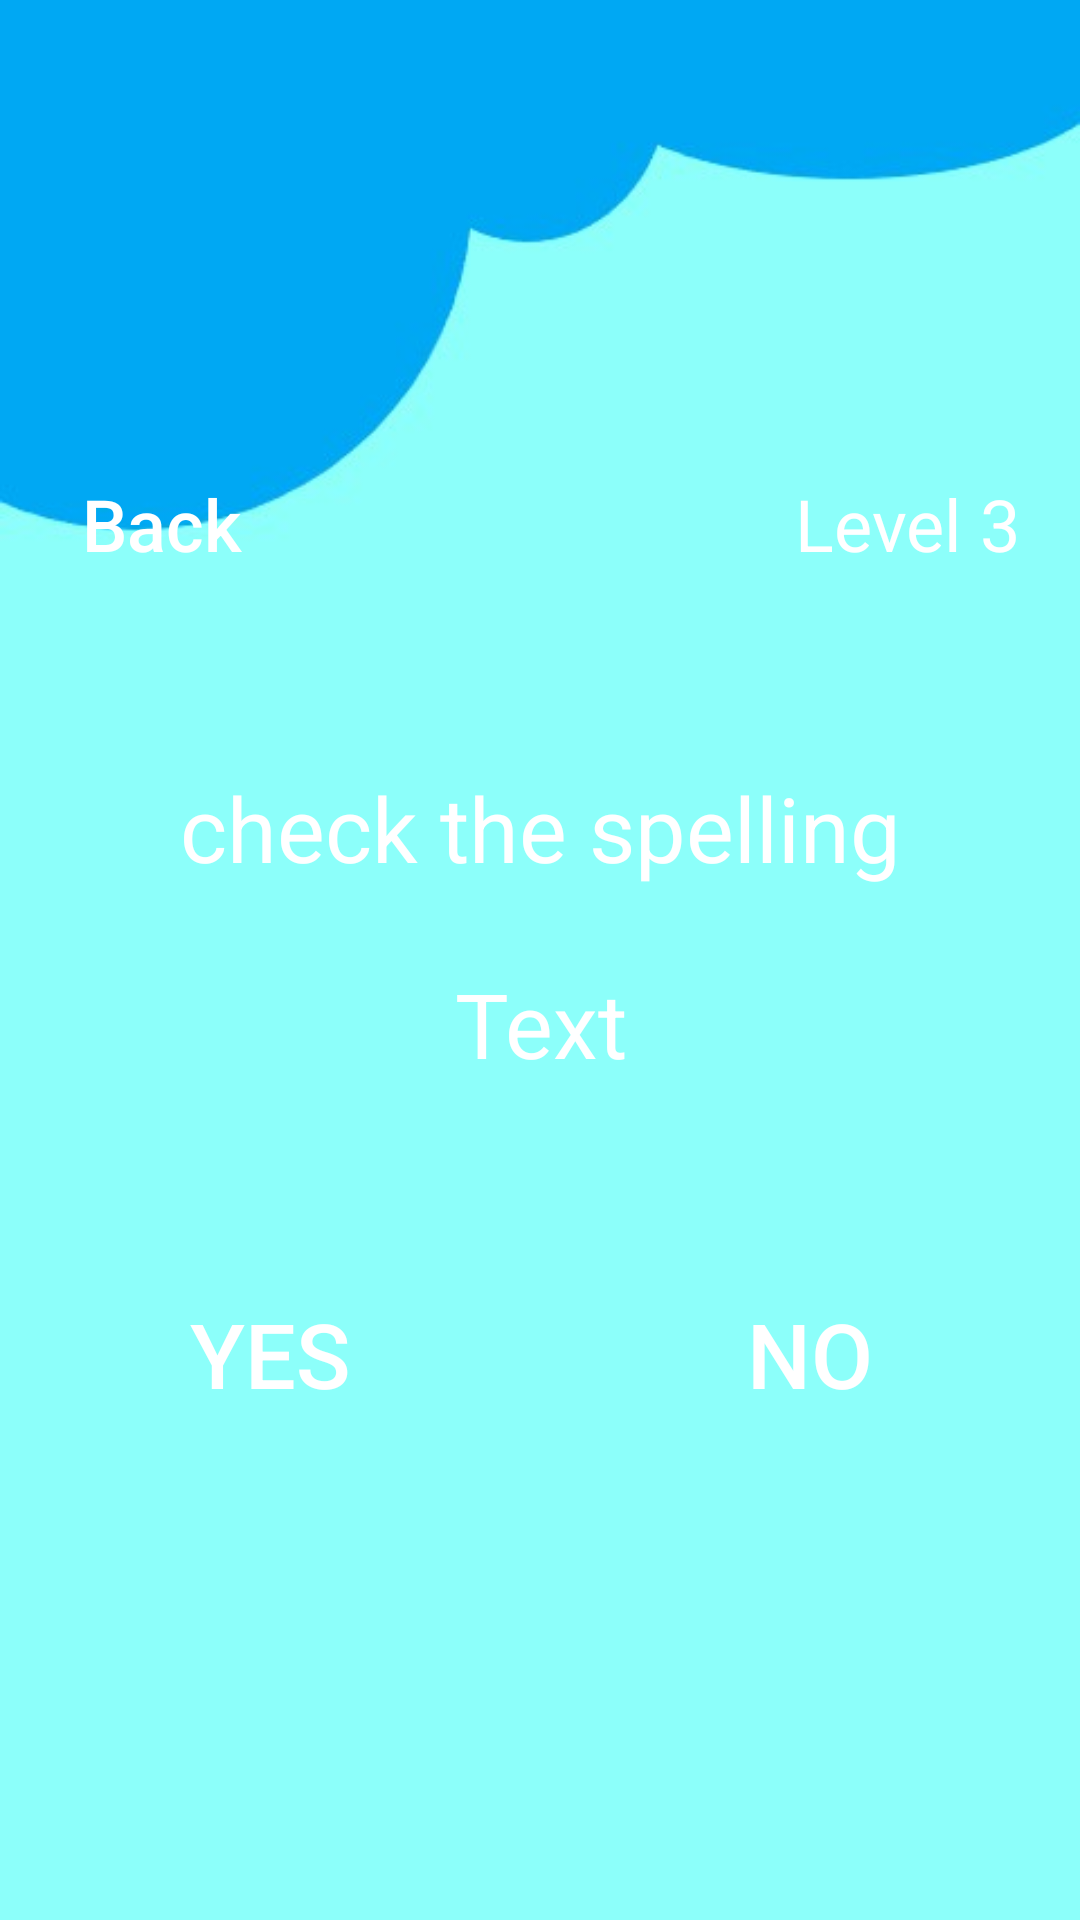

This screen was rendered from an Android layout file. Write that file and the resources it references.
<!-- AndroidManifest.xml: application theme Theme.EnglishApp -->
<!-- res/layout/universal3.xml -->
<?xml version="1.0" encoding="utf-8"?>
<RelativeLayout xmlns:android="http://schemas.android.com/apk/res/android"
    xmlns:app="http://schemas.android.com/apk/res-auto"
    android:layout_width="match_parent"
    android:layout_height="match_parent"
    android:orientation="vertical">

    <ImageView
        android:id="@+id/background"
        android:layout_width="match_parent"
        android:layout_height="match_parent"
        android:scaleType="centerCrop"
        app:srcCompat="@drawable/main_background" />

    <LinearLayout
        android:id="@+id/container1"
        android:layout_width="match_parent"
        android:layout_height="match_parent"
        android:gravity="center"
        android:orientation="vertical">

        <LinearLayout
            android:id="@+id/container2"
            android:layout_width="match_parent"
            android:layout_height="wrap_content"
            android:orientation="vertical"
            android:padding="10dp">

            <LinearLayout
                android:id="@+id/line1"
                android:layout_width="match_parent"
                android:layout_height="match_parent"
                android:orientation="horizontal">

                <Button
                    android:id="@+id/button_back"
                    android:layout_width="wrap_content"
                    android:layout_height="wrap_content"
                    android:layout_marginRight="10dp"
                    android:background="@drawable/button_stroke_white_press_blue"
                    android:paddingLeft="5dp"
                    android:paddingRight="5dp"
                    android:text="@string/back"
                    android:textAllCaps="false"
                    android:textColor="@color/white"
                    android:textSize="24sp" />

                <TextView
                    android:id="@+id/text_levels"
                    android:layout_width="wrap_content"
                    android:layout_height="wrap_content"
                    android:layout_weight="1"
                    android:gravity="right"
                    android:padding="10dp"
                    android:text="@string/level3"
                    android:textColor="@color/white"
                    android:textSize="24sp" />
            </LinearLayout>

            <LinearLayout
                android:id="@+id/line2"
                android:layout_width="match_parent"
                android:layout_height="wrap_content"
                android:layout_marginTop="20dp"
                android:orientation="horizontal">

                <TextView
                    android:id="@+id/point1"
                    android:layout_width="wrap_content"
                    android:layout_height="10dp"
                    android:layout_weight="1"
                    android:background="@drawable/style_points" />

                <TextView
                    android:id="@+id/point2"
                    android:layout_width="wrap_content"
                    android:layout_height="10dp"
                    android:layout_weight="1"
                    android:background="@drawable/style_points" />

                <TextView
                    android:id="@+id/point3"
                    android:layout_width="wrap_content"
                    android:layout_height="10dp"
                    android:layout_weight="1"
                    android:background="@drawable/style_points" />

                <TextView
                    android:id="@+id/point4"
                    android:layout_width="wrap_content"
                    android:layout_height="10dp"
                    android:layout_weight="1"
                    android:background="@drawable/style_points" />

                <TextView
                    android:id="@+id/point5"
                    android:layout_width="wrap_content"
                    android:layout_height="10dp"
                    android:layout_weight="1"
                    android:background="@drawable/style_points" />

                <TextView
                    android:id="@+id/point6"
                    android:layout_width="wrap_content"
                    android:layout_height="10dp"
                    android:layout_weight="1"
                    android:background="@drawable/style_points" />

                <TextView
                    android:id="@+id/point7"
                    android:layout_width="wrap_content"
                    android:layout_height="10dp"
                    android:layout_weight="1"
                    android:background="@drawable/style_points" />

                <TextView
                    android:id="@+id/point8"
                    android:layout_width="wrap_content"
                    android:layout_height="10dp"
                    android:layout_weight="1"
                    android:background="@drawable/style_points" />

                <TextView
                    android:id="@+id/point9"
                    android:layout_width="wrap_content"
                    android:layout_height="10dp"
                    android:layout_weight="1"
                    android:background="@drawable/style_points" />

                <TextView
                    android:id="@+id/point10"
                    android:layout_width="wrap_content"
                    android:layout_height="10dp"
                    android:layout_weight="1"
                    android:background="@drawable/style_points" />

                <TextView
                    android:id="@+id/point11"
                    android:layout_width="wrap_content"
                    android:layout_height="10dp"
                    android:layout_weight="1"
                    android:background="@drawable/style_points" />

                <TextView
                    android:id="@+id/point12"
                    android:layout_width="wrap_content"
                    android:layout_height="10dp"
                    android:layout_weight="1"
                    android:background="@drawable/style_points" />

                <TextView
                    android:id="@+id/point13"
                    android:layout_width="wrap_content"
                    android:layout_height="10dp"
                    android:layout_weight="1"
                    android:background="@drawable/style_points" />

                <TextView
                    android:id="@+id/point14"
                    android:layout_width="wrap_content"
                    android:layout_height="10dp"
                    android:layout_weight="1"
                    android:background="@drawable/style_points" />

                <TextView
                    android:id="@+id/point15"
                    android:layout_width="wrap_content"
                    android:layout_height="10dp"
                    android:layout_weight="1"
                    android:background="@drawable/style_points" />

                <TextView
                    android:id="@+id/point16"
                    android:layout_width="wrap_content"
                    android:layout_height="10dp"
                    android:layout_weight="1"
                    android:background="@drawable/style_points" />

                <TextView
                    android:id="@+id/point17"
                    android:layout_width="wrap_content"
                    android:layout_height="10dp"
                    android:layout_weight="1"
                    android:background="@drawable/style_points" />

                <TextView
                    android:id="@+id/point18"
                    android:layout_width="wrap_content"
                    android:layout_height="10dp"
                    android:layout_weight="1"
                    android:background="@drawable/style_points" />

                <TextView
                    android:id="@+id/point19"
                    android:layout_width="wrap_content"
                    android:layout_height="10dp"
                    android:layout_weight="1"
                    android:background="@drawable/style_points" />

                <TextView
                    android:id="@+id/point20"
                    android:layout_width="wrap_content"
                    android:layout_height="10dp"
                    android:layout_weight="1"
                    android:background="@drawable/style_points" />


            </LinearLayout>

            <LinearLayout
                android:id="@+id/line3"
                android:layout_width="match_parent"
                android:layout_height="match_parent"
                android:orientation="horizontal"
                android:layout_marginTop="5dp">


                <TextView
                    android:id="@+id/text1_level3"
                    android:layout_width="match_parent"
                    android:layout_height="wrap_content"
                    android:layout_marginLeft="5dp"
                    android:layout_marginRight="5dp"
                    android:layout_marginTop="20dp"
                    android:gravity="center"
                    android:text="check the spelling"
                    android:textColor="@color/white"
                    android:textSize="30sp" />
            </LinearLayout>

            <LinearLayout
                android:id="@+id/line4"
                android:layout_width="match_parent"
                android:layout_height="match_parent"
                android:layout_marginTop="5dp"
                android:orientation="horizontal">

                <TextView
                    android:id="@+id/text2_level3"
                    android:layout_width="match_parent"
                    android:layout_height="wrap_content"
                    android:layout_marginLeft="5dp"
                    android:layout_marginRight="5dp"
                    android:layout_marginTop="20dp"
                    android:gravity="center"
                    android:text="Text"
                    android:textColor="@color/white"
                    android:textSize="30sp" />


            </LinearLayout>

            <LinearLayout
                android:id="@+id/line5"
                android:layout_width="match_parent"
                android:layout_height="match_parent"
                android:orientation="horizontal"
                android:layout_marginTop="5dp">

                <Button
                    android:id="@+id/btn_yes"
                    android:layout_width="wrap_content"
                    android:layout_height="80dp"
                    android:layout_weight="1"
                    android:layout_marginRight="10dp"
                    android:layout_marginTop="45dp"
                    android:textColor="@color/white"
                    android:textSize="30sp"
                    android:background="@drawable/button_stroke_white_press_blue"
                    android:text="@string/yes" />

                <Button
                    android:id="@+id/btn_no"
                    android:layout_width="wrap_content"
                    android:layout_height="80dp"
                    android:layout_weight="1"
                    android:layout_marginLeft="10dp"
                    android:layout_marginTop="45dp"
                    android:textColor="@color/white"
                    android:textSize="30sp"
                    android:background="@drawable/button_stroke_white_press_blue"
                    android:text="@string/no" />
            </LinearLayout>


        </LinearLayout>
    </LinearLayout>
</RelativeLayout>
<!-- resources referenced by this layout -->
<resources>
  <color name="white">#FFFFFFFF</color>
  <!-- drawable main_background: jpg bitmap (drawable, 9899 bytes) -->
  <string name="back">Back</string>
  <string name="level3">Level 3</string>
  <string name="no">NO</string>
  <string name="yes">YES</string>
  <style name="Theme.EnglishApp" parent="Theme.AppCompat.Light.NoActionBar">
          
          <item name="colorPrimary">@color/purple_500</item>
          <item name="colorPrimaryVariant">@color/purple_700</item>
          <item name="colorOnPrimary">@color/white</item>
          
          <item name="colorSecondary">@color/teal_200</item>
          <item name="colorSecondaryVariant">@color/teal_700</item>
          <item name="colorOnSecondary">@color/black95</item>
          
          <item name="android:statusBarColor" tools:targetApi="l">?attr/colorPrimaryVariant</item>
          
      </style>
  <color name="purple_500">#FF6200EE</color>
  <color name="purple_700">#FF3700B3</color>
  <color name="teal_200">#FF03DAC5</color>
  <color name="teal_700">#FF018786</color>
  <color name="black95">#95000000</color>
</resources>
